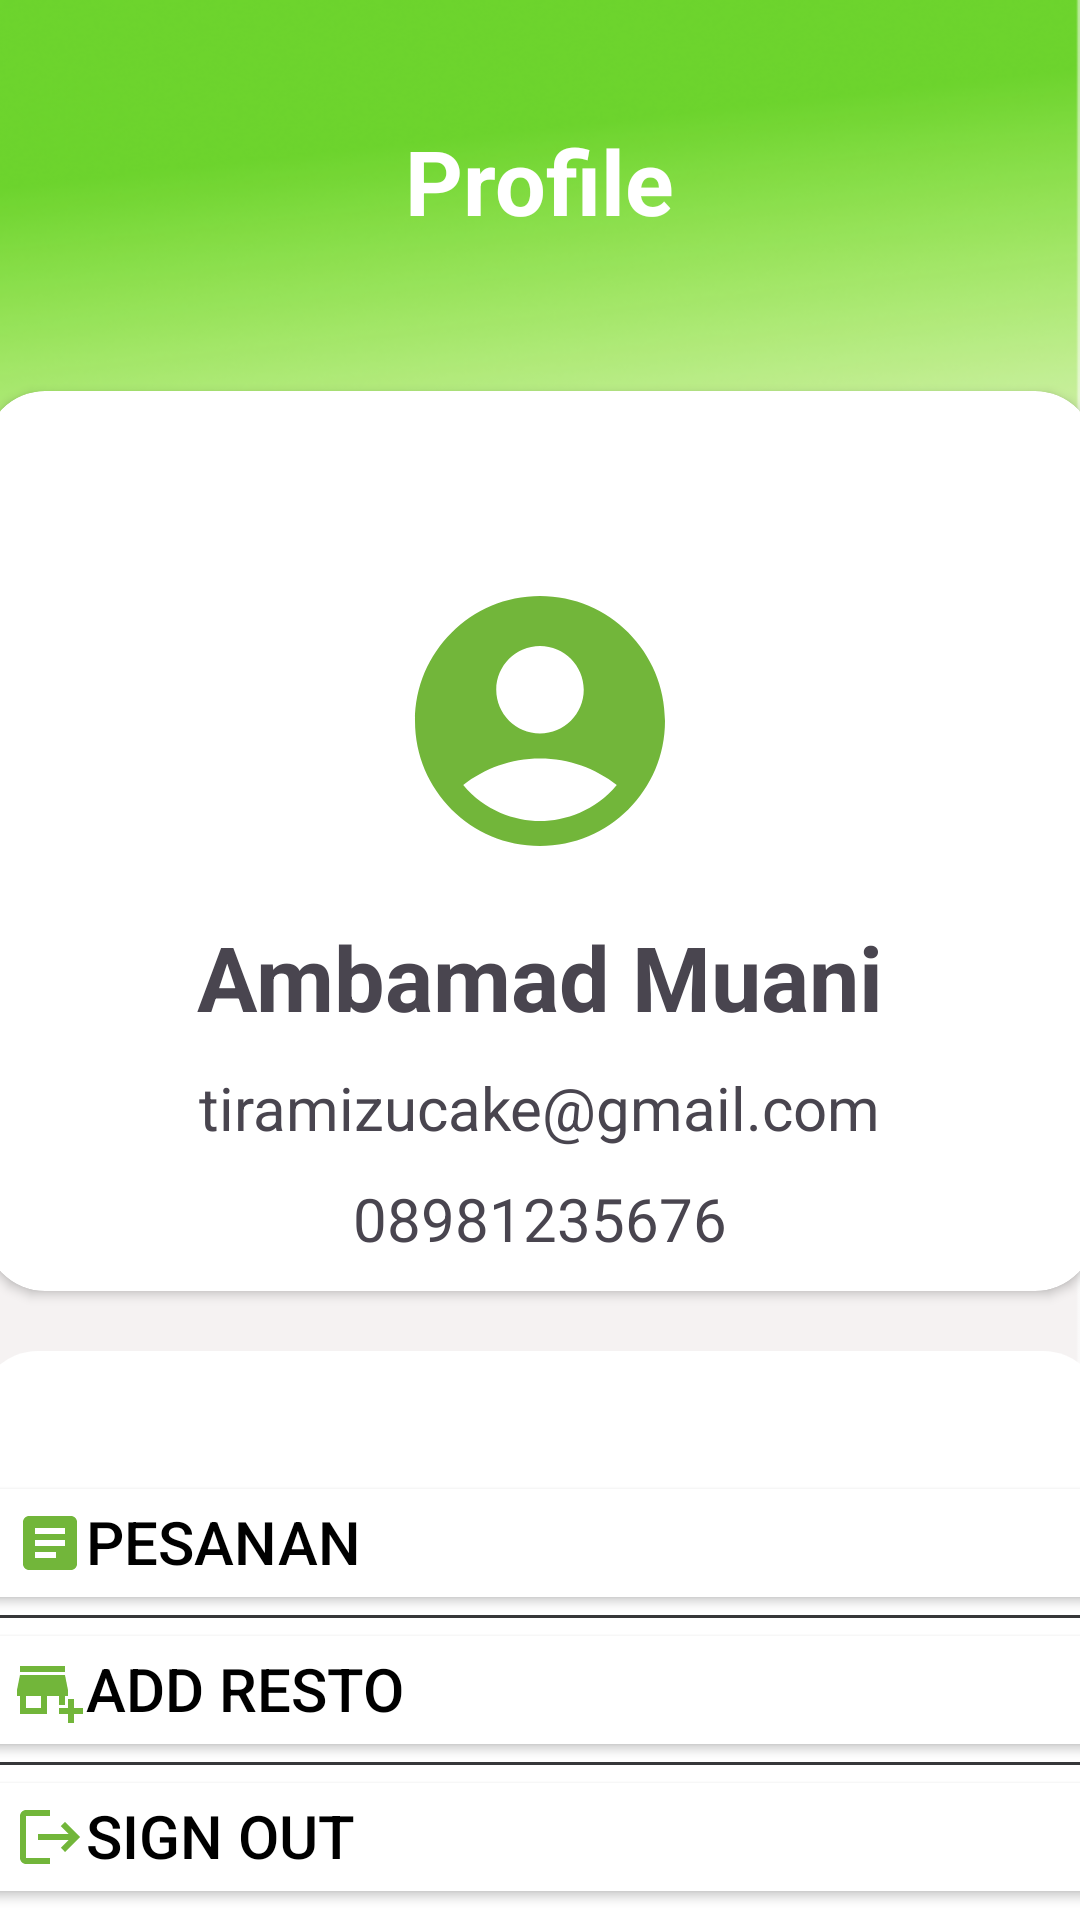

Here is an Android app screen rendered from its layout file. Give the layout XML and the strings, colors and styles it references.
<!-- AndroidManifest.xml: application theme Theme.Project_PABA -->
<!-- res/layout/fragment_profile.xml -->
<?xml version="1.0" encoding="utf-8"?>
<LinearLayout xmlns:android="http://schemas.android.com/apk/res/android"
    xmlns:tools="http://schemas.android.com/tools"
    xmlns:app="http://schemas.android.com/apk/res-auto"
    android:layout_width="match_parent"
    android:layout_height="match_parent"
    android:orientation="vertical"
    android:gravity="center_horizontal"
    android:background="@drawable/backgroundprofile"
    tools:context=".profile">

    <TextView
        android:layout_width="wrap_content"
        android:layout_height="wrap_content"
        android:text="Profile"
        android:textStyle="bold"
        android:textSize="30sp"
        android:textColor="#FFFF"
        android:layout_marginTop="40dp" />

    <androidx.cardview.widget.CardView
        android:layout_width="370dp"
        android:layout_height="300dp"
        android:layout_marginTop="50dp"
        app:cardCornerRadius="20dp">

        <LinearLayout
            android:layout_width="match_parent"
            android:layout_height="match_parent"
            android:orientation="vertical">

            <ImageView
                android:id="@+id/btnEdit"
                android:layout_width="30dp"
                android:layout_height="30dp"
                android:layout_gravity="end"
                android:layout_margin="10dp"
                android:src="@drawable/baseline_edit_24" />

            <ImageView
                android:layout_width="100dp"
                android:layout_height="100dp"
                android:layout_gravity="center"
                android:layout_marginTop="10dp"
                android:src="@drawable/baseline_account_circle_24" />

            <TextView
                android:id="@+id/displayNama"
                android:layout_width="wrap_content"
                android:layout_height="wrap_content"
                android:text="Ambamad Muani"
                android:layout_gravity="center"
                android:layout_marginTop="15dp"
                android:textStyle="bold"
                android:textSize="30sp" />

            <TextView
                android:id="@+id/displayEmail"
                android:layout_width="wrap_content"
                android:layout_height="wrap_content"
                android:text="tiramizucake@gmail.com"
                android:layout_gravity="center"
                android:layout_marginTop="10dp"
                android:textSize="20sp" />

            <TextView
                android:id="@+id/displayNomor"
                android:layout_width="wrap_content"
                android:layout_height="wrap_content"
                android:text="08981235676"
                android:layout_gravity="center"
                android:layout_marginTop="10dp"
                android:textSize="20sp" />

        </LinearLayout>
    </androidx.cardview.widget.CardView>

    <LinearLayout
        android:layout_width="375dp"
        android:layout_height="219dp"
        android:layout_marginTop="20dp"
        android:background="@drawable/kotak_2"
        android:orientation="vertical">

        <Button
            android:id="@+id/btnPesanan"
            android:layout_width="380dp"
            android:layout_height="wrap_content"
            android:layout_marginTop="40dp"
            android:backgroundTint="#FFFFFF"
            android:drawableLeft="@drawable/baseline_pesanan"
            android:gravity="start"
            android:text="Pesanan"
            android:textColor="@color/black"
            android:textSize="20sp" />

        <View
            android:layout_width="match_parent"
            android:layout_height="1dp"
            android:background="#363739" />

        <Button
            android:id="@+id/btnInputResto"
            android:layout_width="380dp"
            android:layout_height="wrap_content"
            android:backgroundTint="#FFFFFF"
            android:drawableLeft="@drawable/baseline_add_resto"
            android:gravity="start"
            android:text="Add Resto"
            android:textColor="@color/black"
            android:textSize="20sp" />

        <View
            android:layout_width="match_parent"
            android:layout_height="1dp"
            android:background="#363739" />

        <Button
            android:id="@+id/btnSignOut"
            android:layout_width="380dp"
            android:layout_height="wrap_content"
            android:backgroundTint="#FFFFFF"
            android:drawableLeft="@drawable/baseline_logout_24"
            android:gravity="start"
            android:text="Sign out"
            android:textColor="@color/black"
            android:textSize="20sp" />
    </LinearLayout>


</LinearLayout>
<!-- resources referenced by this layout -->
<resources>
  <color name="black">#FF000000</color>
  <!-- drawable backgroundprofile: png bitmap (drawable, 83317 bytes) -->
  <!-- drawable baseline_account_circle_24 (drawable) -->
  <vector xmlns:android="http://schemas.android.com/apk/res/android" android:height="24dp" android:tint="#72B63A" android:viewportHeight="24" android:viewportWidth="24" android:width="24dp">
        
      <path android:fillColor="@android:color/white" android:pathData="M12,2C6.48,2 2,6.48 2,12s4.48,10 10,10s10,-4.48 10,-10S17.52,2 12,2zM12,6c1.93,0 3.5,1.57 3.5,3.5S13.93,13 12,13s-3.5,-1.57 -3.5,-3.5S10.07,6 12,6zM12,20c-2.03,0 -4.43,-0.82 -6.14,-2.88C7.55,15.8 9.68,15 12,15s4.45,0.8 6.14,2.12C16.43,19.18 14.03,20 12,20z"/>
      
  </vector>
  <!-- drawable baseline_add_resto (drawable) -->
  <vector xmlns:android="http://schemas.android.com/apk/res/android" android:height="24dp" android:tint="#72B63A" android:viewportHeight="24" android:viewportWidth="24" android:width="24dp">
        
      <path android:fillColor="@android:color/white" android:pathData="M15,17h2v-3h1v-2l-1,-5H2l-1,5v2h1v6h9v-6h4V17zM9,18H4v-4h5V18z"/>
        
      <path android:fillColor="@android:color/white" android:pathData="M2,4h15v2h-15z"/>
        
      <path android:fillColor="@android:color/white" android:pathData="M20,18l0,-3l-2,0l0,3l-3,0l0,2l3,0l0,3l2,0l0,-3l3,0l0,-2z"/>
      
  </vector>
  <!-- drawable baseline_logout_24 (drawable) -->
  <vector xmlns:android="http://schemas.android.com/apk/res/android" android:autoMirrored="true" android:height="24dp" android:tint="#72B63A" android:viewportHeight="24" android:viewportWidth="24" android:width="24dp">
        
      <path android:fillColor="@android:color/white" android:pathData="M17,7l-1.41,1.41L18.17,11H8v2h10.17l-2.58,2.58L17,17l5,-5zM4,5h8V3H4c-1.1,0 -2,0.9 -2,2v14c0,1.1 0.9,2 2,2h8v-2H4V5z"/>
      
  </vector>
  <!-- drawable baseline_pesanan (drawable) -->
  <vector xmlns:android="http://schemas.android.com/apk/res/android" android:autoMirrored="true" android:height="24dp" android:tint="#72B63A" android:viewportHeight="24" android:viewportWidth="24" android:width="24dp">
        
      <path android:fillColor="@android:color/white" android:pathData="M19,3L5,3c-1.1,0 -2,0.9 -2,2v14c0,1.1 0.9,2 2,2h14c1.1,0 2,-0.9 2,-2L21,5c0,-1.1 -0.9,-2 -2,-2zM14,17L7,17v-2h7v2zM17,13L7,13v-2h10v2zM17,9L7,9L7,7h10v2z"/>
      
  </vector>
  <!-- drawable kotak_2 (drawable) -->
  <?xml version="1.0" encoding="utf-8"?>
      <shape xmlns:android="http://schemas.android.com/apk/res/android">
          <solid android:color="#FFFFFF" />
          <corners android:radius="20dp" /> 
      </shape>
  <style name="Theme.Project_PABA" parent="Base.Theme.Project_PABA" />
  <style name="Base.Theme.Project_PABA" parent="Theme.Material3.DayNight.NoActionBar">
          
          
      </style>
</resources>
